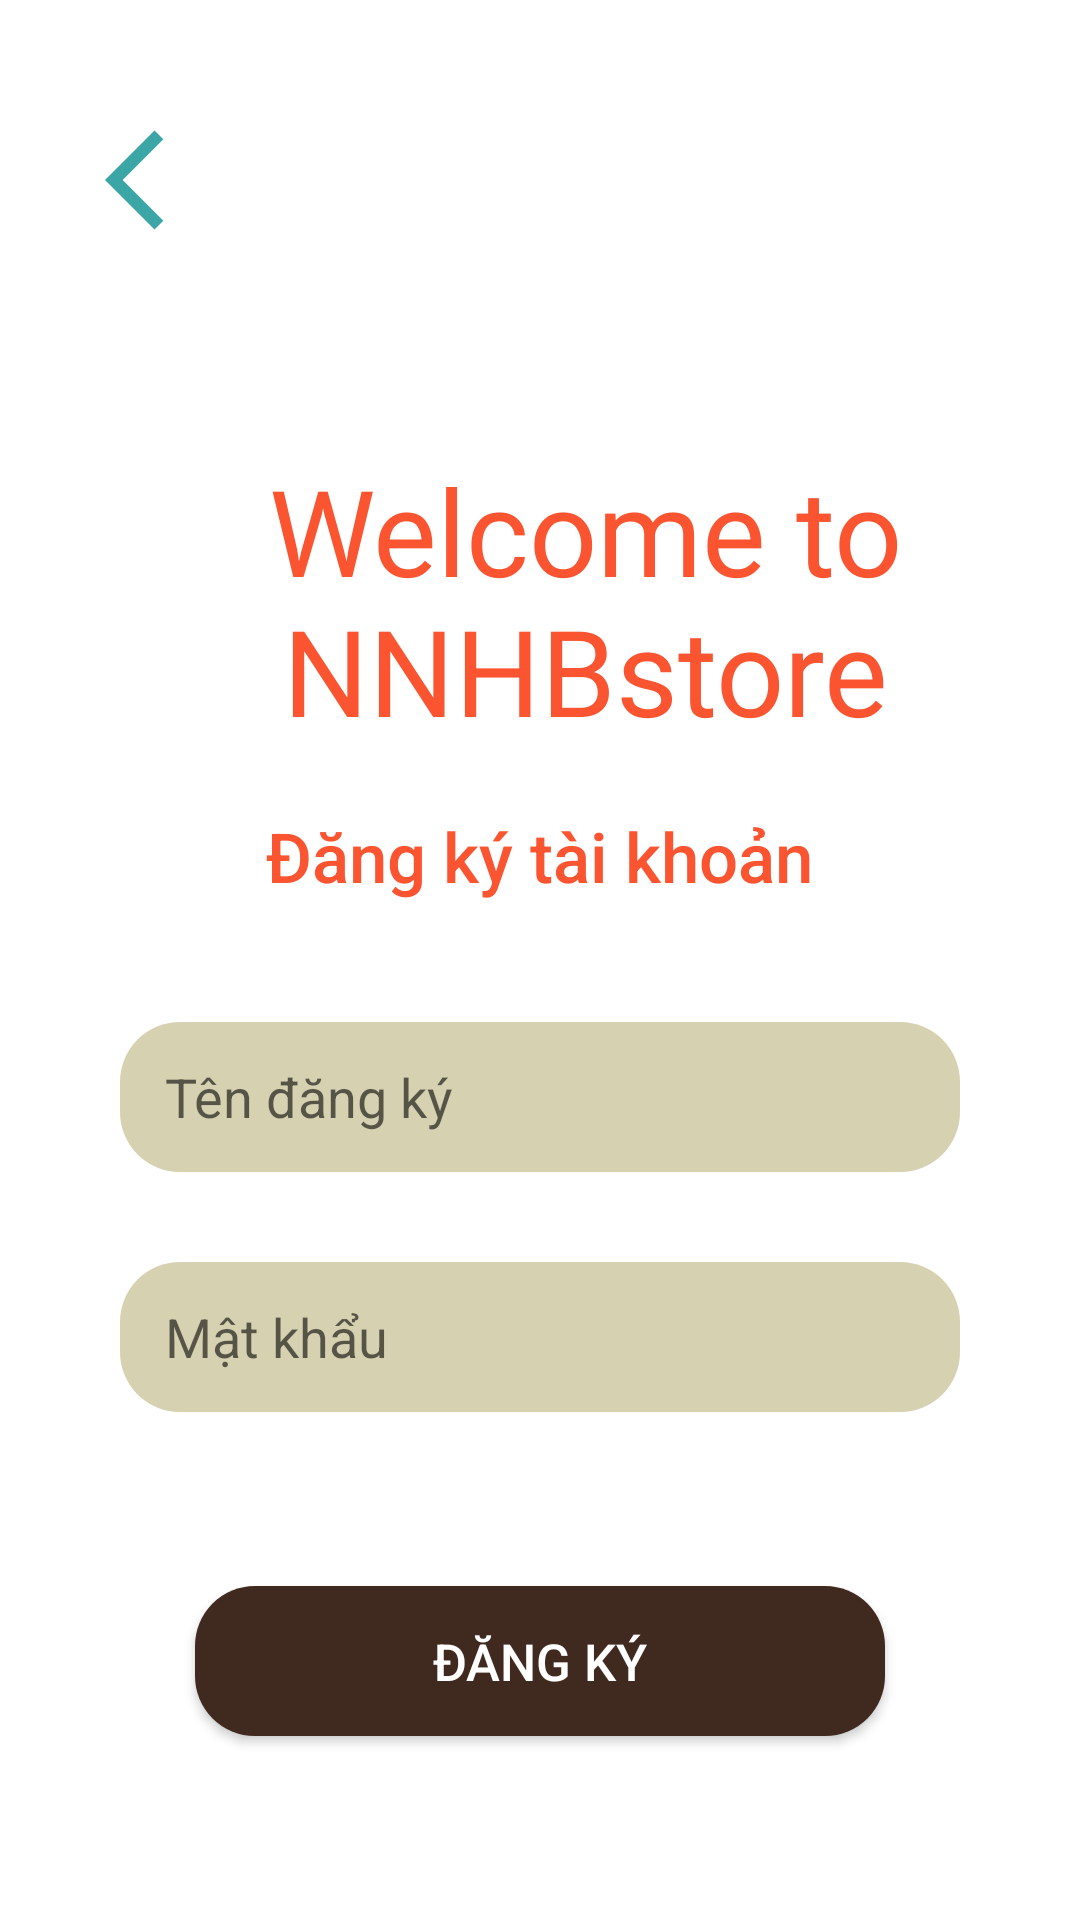

The Android layout XML behind this screen, and the referenced resources:
<!-- AndroidManifest.xml: application theme Theme.DoAnMobile -->
<!-- res/layout/activity_register.xml -->
<?xml version="1.0" encoding="utf-8"?>
<RelativeLayout xmlns:android="http://schemas.android.com/apk/res/android"
    xmlns:app="http://schemas.android.com/apk/res-auto"
    xmlns:tools="http://schemas.android.com/tools"
    android:layout_width="match_parent"
    android:layout_height="match_parent"
    android:background="@drawable/backgroud_login"
    android:orientation="vertical"
    tools:context=".activity.RegisterActivity">

    <ImageView
        android:layout_width="match_parent"
        android:layout_height="match_parent"
        android:foreground="@drawable/blur_backgroud">
    </ImageView>

    <TextView
        android:onClick="backlogin"
        android:drawableStart="@drawable/ic_arrow_back"
        android:layout_marginTop="40dp"
        android:layout_marginLeft="35dp"
        android:layout_width="wrap_content"
        android:layout_height="wrap_content"/>
    <TextView
        android:id="@+id/textView2"
        android:layout_width="wrap_content"
        android:layout_height="wrap_content"
        android:layout_marginTop="150dp"
        android:layout_marginBottom="20dp"
        android:fontFamily="@font/bubblegum_sans"
        android:layout_marginLeft="30dp"
        android:gravity="center"
        android:text="Welcome to NNHBstore"
        android:textColor="@color/orange"
        android:textSize="40dp" />
    <LinearLayout
        android:id="@+id/viewflipper"
        android:layout_below="@id/textView2"
        android:layout_marginBottom="20dp"
        android:orientation="vertical"
        android:layout_width="match_parent"
        android:layout_height="wrap_content">

        <TextView
            android:layout_width="wrap_content"
            android:layout_height="wrap_content"
            android:layout_gravity="center"
            android:fontFamily="sans-serif-medium"
            android:text="Đăng ký tài khoản"
            android:textColor="@color/orange"
            android:textSize="23dp" />

        <EditText
            android:id="@+id/edt_uesrname"
            android:hint="Tên đăng ký"
            android:layout_gravity="center"
            android:textColor="@color/black"
            android:background="@drawable/radius_edittext"
            android:paddingLeft="15dp"
            android:singleLine="true"
            android:layout_marginTop="40dp"
            android:layout_width="280dp"
            android:layout_height="50dp"/>
        <EditText
            android:id="@+id/edt_password"
            android:hint="Mật khẩu"
            android:layout_gravity="center"
            android:textColor="@color/black"
            android:background="@drawable/radius_edittext"
            android:paddingLeft="15dp"
            android:singleLine="true"
            android:layout_marginTop="30dp"
            android:layout_marginBottom="20dp"
            android:layout_width="280dp"
            android:layout_height="50dp"/>
    </LinearLayout>

    <androidx.appcompat.widget.AppCompatButton
        android:id="@+id/btn_regis"
        android:layout_width="200dp"
        android:layout_height="50dp"
        android:layout_below="@id/viewflipper"
        android:layout_alignParentStart="true"
        android:layout_alignParentEnd="true"
        android:layout_marginStart="65dp"
        android:layout_marginLeft="57dp"
        android:layout_marginTop="18dp"
        android:layout_marginEnd="65dp"
        android:background="@drawable/radius_btnlogin"
        android:text="Đăng Ký"
        android:textColor="@color/white"
        android:textSize="17dp" />
</RelativeLayout>
<!-- resources referenced by this layout -->
<resources>
  <color name="black">#FF000000</color>
  <color name="orange">#FB5431</color>
  <color name="white">#FFFFFFFF</color>
  <!-- drawable ic_arrow_back (drawable) -->
  <vector android:autoMirrored="true" android:height="40dp"
      android:tint="#3CA6A6" android:viewportHeight="24"
      android:viewportWidth="24" android:width="40dp" xmlns:android="http://schemas.android.com/apk/res/android">
      <path android:fillColor="@android:color/white" android:pathData="M11.67,3.87L9.9,2.1 0,12l9.9,9.9 1.77,-1.77L3.54,12z"/>
  </vector>
  <!-- drawable radius_btnlogin (drawable) -->
  <?xml version="1.0" encoding="utf-8"?>
  <shape xmlns:android="http://schemas.android.com/apk/res/android">
      <corners android:radius="20dp"/>
      <solid android:color="#40291F"/>
  </shape>
  <!-- drawable radius_edittext (drawable) -->
  <?xml version="1.0" encoding="utf-8"?>
  <shape xmlns:android="http://schemas.android.com/apk/res/android">
      <corners android:radius="20dp"/>
      <solid android:color="#D6D1B1"/>
  </shape>
  <style name="Theme.DoAnMobile" parent="Theme.MaterialComponents.DayNight.NoActionBar">
          
          <item name="colorPrimary">@color/purple_500</item>
          <item name="colorPrimaryVariant">@color/purple_700</item>
          <item name="colorOnPrimary">@color/white</item>
          
          <item name="colorSecondary">@color/teal_200</item>
          <item name="colorSecondaryVariant">@color/teal_700</item>
          <item name="colorOnSecondary">@color/black</item>
          
          <item name="android:statusBarColor">@color/black</item>
          
      </style>
  <color name="purple_500">#FF6200EE</color>
  <color name="purple_700">#FF3700B3</color>
  <color name="teal_200">#FF03DAC5</color>
  <color name="teal_700">#FF018786</color>
</resources>
